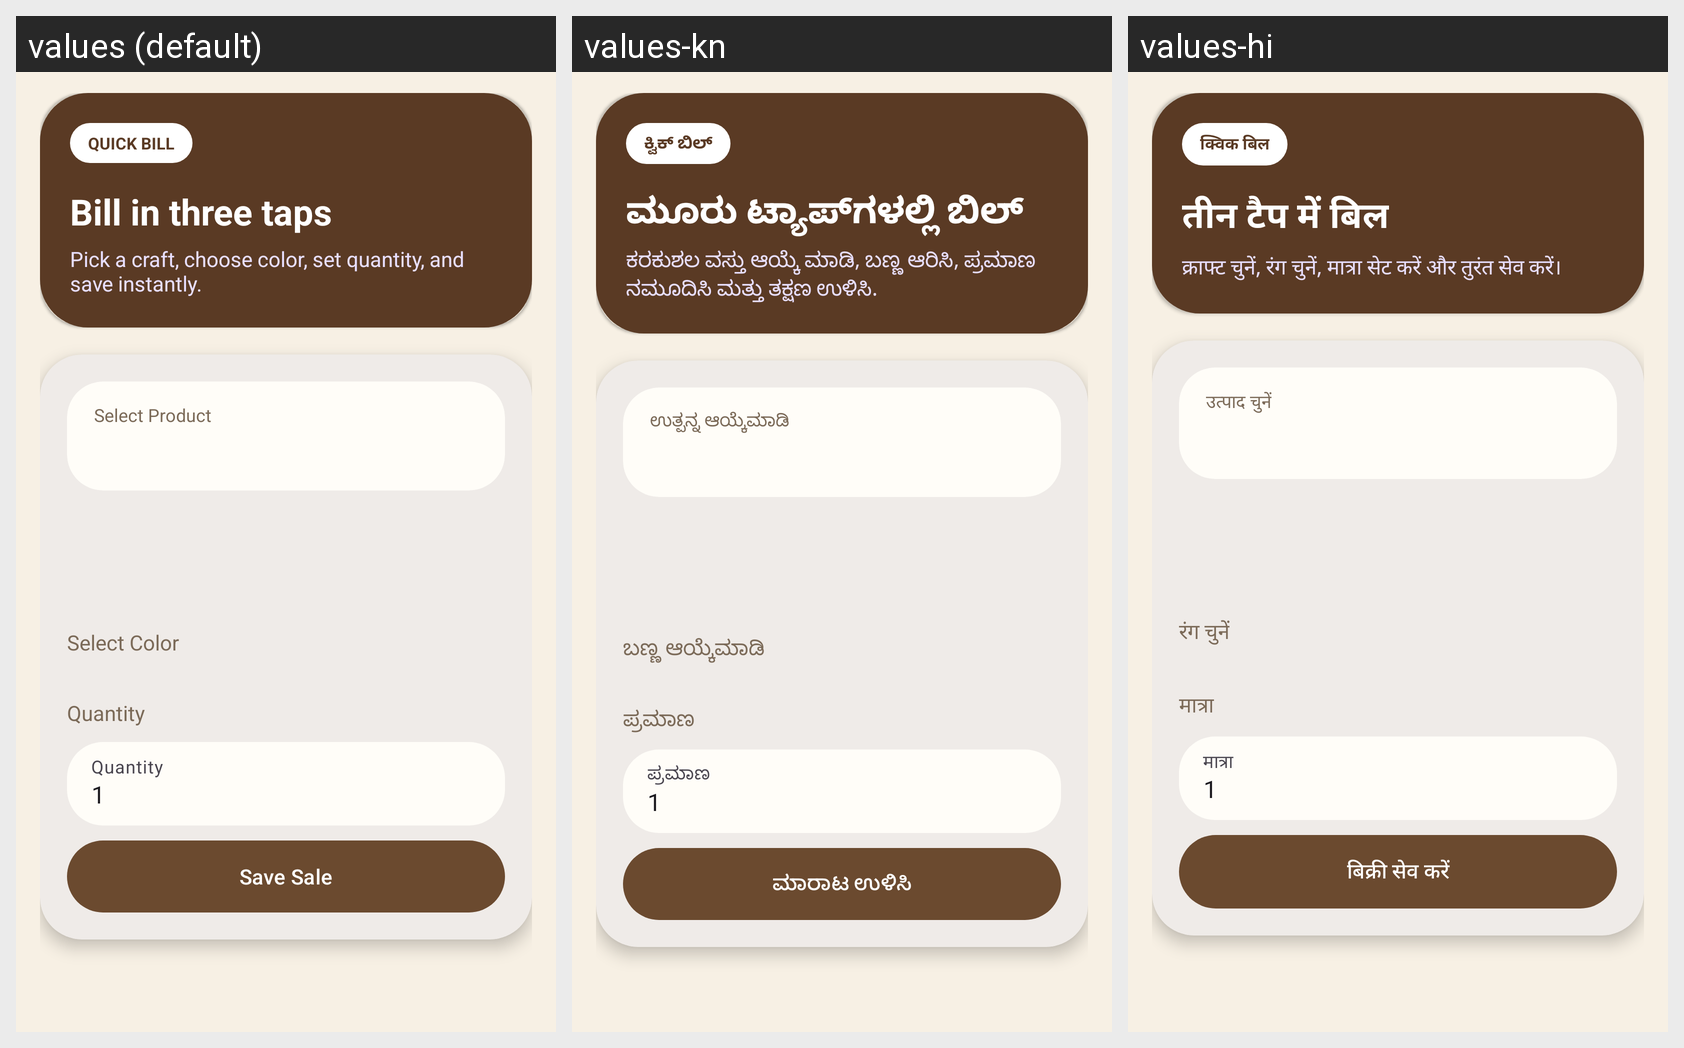

The same Android screen rendered under several of its app's locales, left to right. List the strings drawn on it with the default value and each locale's translation.
Android screen res/layout/fragment_quick_bill.xml rendered under 3 locales, left to right: values (default), values-kn, values-hi. Device: Nexus 5 (rendered at 1080×1920; each locale shown at half size, 540×960, under a caption strip naming it); theme Theme.HastaKalaShop.
Strings drawn on this screen, with the default value and each locale's value (text and hints the layout hard-codes, and strings that could not be matched under every locale, appear in the picture but are not listed):

quick_bill_badge
  values: QUICK BILL
  values-kn: ಕ್ವಿಕ್ ಬಿಲ್
  values-hi: क्विक बिल

quick_bill_title
  values: Bill in three taps
  values-kn: ಮೂರು ಟ್ಯಾಪ್‌ಗಳಲ್ಲಿ ಬಿಲ್
  values-hi: तीन टैप में बिल

quick_bill_subtitle
  values: Pick a craft, choose color, set quantity, and save instantly.
  values-kn: ಕರಕುಶಲ ವಸ್ತು ಆಯ್ಕೆ ಮಾಡಿ, ಬಣ್ಣ ಆರಿಸಿ, ಪ್ರಮಾಣ ನಮೂದಿಸಿ ಮತ್ತು ತಕ್ಷಣ ಉಳಿಸಿ.
  values-hi: क्राफ्ट चुनें, रंग चुनें, मात्रा सेट करें और तुरंत सेव करें।

select_product
  values: Select Product
  values-kn: ಉತ್ಪನ್ನ ಆಯ್ಕೆಮಾಡಿ
  values-hi: उत्पाद चुनें

select_color
  values: Select Color
  values-kn: ಬಣ್ಣ ಆಯ್ಕೆಮಾಡಿ
  values-hi: रंग चुनें

quantity
  values: Quantity
  values-kn: ಪ್ರಮಾಣ
  values-hi: मात्रा

save_sale
  values: Save Sale
  values-kn: ಮಾರಾಟ ಉಳಿಸಿ
  values-hi: बिक्री सेव करें
